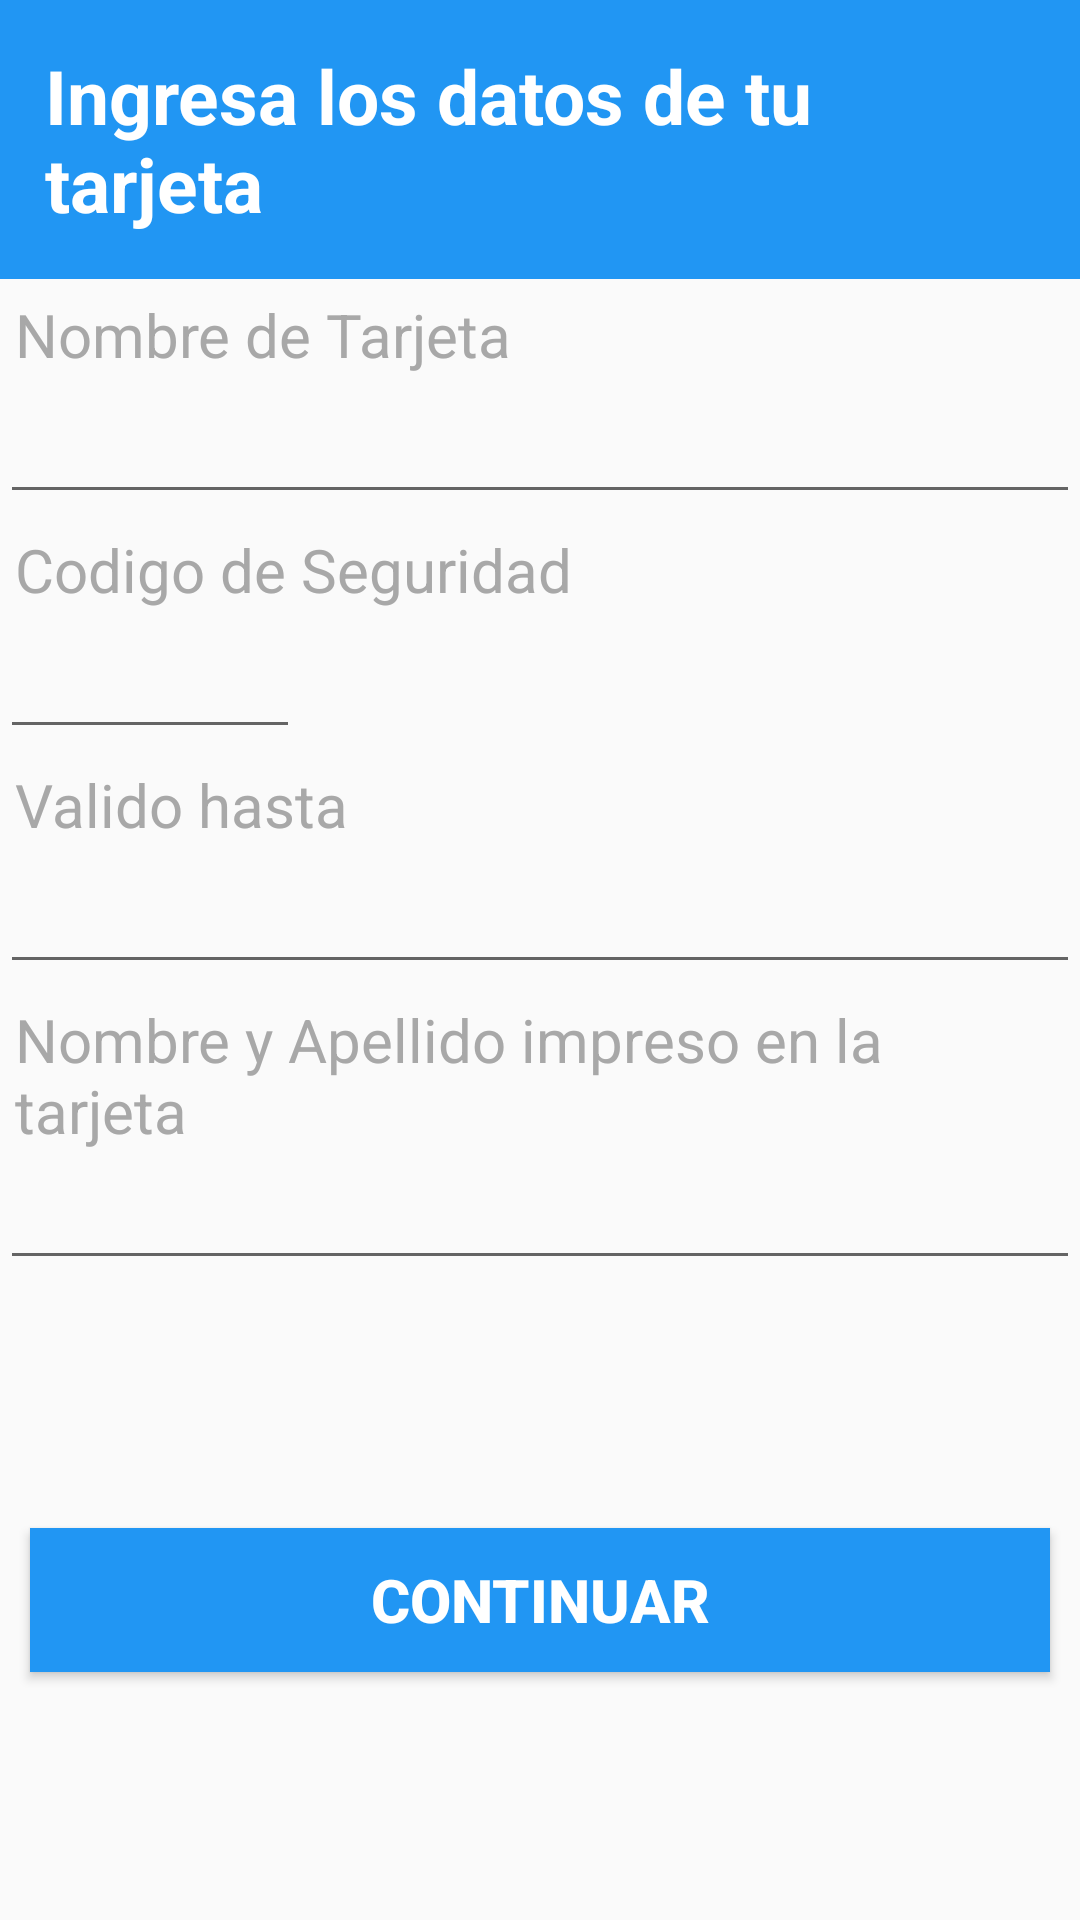

Write the Android layout XML for this screen, with the resource values it uses.
<!-- AndroidManifest.xml: application theme AppTheme -->
<!-- res/layout/content_main.xml -->
<?xml version="1.0" encoding="utf-8"?>
<LinearLayout xmlns:android="http://schemas.android.com/apk/res/android"
    xmlns:app="http://schemas.android.com/apk/res-auto"
    android:layout_width="match_parent"
    android:layout_height="match_parent"
    android:orientation="vertical"
    app:layout_behavior="@string/appbar_scrolling_view_behavior">


    <LinearLayout
        android:layout_width="match_parent"
        android:layout_height="0dp"
        android:layout_weight="3"
        android:orientation="vertical">

        <TextView
            android:layout_width="match_parent"
            android:layout_height="wrap_content"
            android:text="Ingresa los datos de tu tarjeta"
            style="@style/BarTitleUno"/>

        <TextView
            android:layout_width="match_parent"
            android:layout_height="wrap_content"
            android:text="Nombre de Tarjeta"
            app:layout_constraintBottom_toBottomOf="parent"
            app:layout_constraintLeft_toLeftOf="parent"
            app:layout_constraintRight_toRightOf="parent"
            app:layout_constraintTop_toTopOf="parent"
            style="@style/TextoUno"/>

        <EditText
            android:id="@+id/editText"
            android:layout_width="match_parent"
            android:layout_height="wrap_content"
            android:ems="10"
            android:inputType="textPersonName" />

        <LinearLayout
            android:layout_width="match_parent"
            android:layout_height="wrap_content"
            android:orientation="vertical">

            <TextView
                android:layout_width="wrap_content"
                android:layout_height="wrap_content"
                android:text="Codigo de Seguridad"
                app:layout_constraintBottom_toBottomOf="parent"
                app:layout_constraintLeft_toLeftOf="parent"
                app:layout_constraintRight_toRightOf="parent"
                app:layout_constraintTop_toTopOf="parent"
                style="@style/TextoUno"/>

            <EditText
                android:id="@+id/text"
                android:layout_width="100dp"
                android:layout_height="wrap_content"
                android:ems="10"
                android:inputType="textPersonName"/>

    </LinearLayout>
    <LinearLayout
        android:layout_width="match_parent"
        android:layout_height="wrap_content"
        android:orientation="vertical">

        <TextView
            android:layout_width="match_parent"
            android:layout_height="wrap_content"
            android:text="Valido hasta"
            app:layout_constraintBottom_toBottomOf="parent"
            app:layout_constraintLeft_toLeftOf="parent"
            app:layout_constraintRight_toRightOf="parent"
            app:layout_constraintTop_toTopOf="parent"
            style="@style/TextoUno"/>

        <EditText
            android:id="@+id/valida"
            android:layout_width="match_parent"
            android:layout_height="wrap_content"
            android:ems="10"
            android:inputType="textPersonName"/>

    </LinearLayout>
    <LinearLayout
        android:layout_width="match_parent"
        android:layout_height="wrap_content"
        android:orientation="vertical">

        <TextView
            android:layout_width="match_parent"
            android:layout_height="wrap_content"
            android:text="Nombre y Apellido impreso en la tarjeta"
            app:layout_constraintBottom_toBottomOf="parent"
            app:layout_constraintLeft_toLeftOf="parent"
            app:layout_constraintRight_toRightOf="parent"
            app:layout_constraintTop_toTopOf="parent"
            style="@style/TextoUno"/>

        <EditText
            android:id="@+id/Nombre"
            android:layout_width="match_parent"
            android:layout_height="wrap_content"
            android:ems="10"
            android:inputType="textPersonName"/>

    </LinearLayout>
    <LinearLayout
        android:layout_width="match_parent"
        android:layout_height="wrap_content"
        android:orientation="horizontal">

        <TextView
            android:layout_width="0dp"
            android:layout_weight="1"
            android:layout_height="match_parent"
            android:text="Tipo"
            app:layout_constraintBottom_toBottomOf="parent"
            app:layout_constraintLeft_toLeftOf="parent"
            app:layout_constraintRight_toRightOf="parent"
            app:layout_constraintTop_toTopOf="parent"
            style="@style/TextoUno"/>
        <TextView
            android:layout_width="0dp"
            android:layout_weight="3"
            android:layout_height="wrap_content"
            android:text="Documento"
            app:layout_constraintBottom_toBottomOf="parent"
            app:layout_constraintLeft_toLeftOf="parent"
            app:layout_constraintRight_toRightOf="parent"
            app:layout_constraintTop_toTopOf="parent"
            style="@style/TextoUno"/>

    </LinearLayout>
    <LinearLayout
        android:layout_width="match_parent"
        android:layout_height="wrap_content"
        android:orientation="horizontal">

        <Spinner
            android:id="@+id/spinner1"
            android:layout_width="0dp"
            android:layout_height="wrap_content"
            android:layout_marginBottom="10dp"
            android:layout_weight="1"
            android:dropDownWidth="wrap_content"
            android:entries="@array/tipo_documento"
            android:spinnerMode="dropdown"/>

        <EditText
            android:id="@+id/Documento"
            android:layout_width="0dp"
            android:layout_weight="3"
            android:layout_height="wrap_content"
            android:ems="10"
            android:inputType="textPersonName"/>

    </LinearLayout>

    </LinearLayout>
    <LinearLayout
        android:layout_width="match_parent"
        android:layout_height="0dp"
        android:layout_weight="1.5"
        android:orientation="vertical"
        android:gravity="center_vertical">
        <Button
            android:id="@+id/button"
            android:layout_width="match_parent"
            android:layout_height="wrap_content"
            android:text="Continuar"
            android:background="#2196F3"
            android:textColor="#FFFFFF"
            android:textStyle="bold"
            android:textSize="20dp"
            android:layout_margin="10dp"            />
    </LinearLayout>


</LinearLayout>
<!-- resources referenced by this layout -->
<resources>
  <string-array name="tipo_documento">
          <item>DNI</item>
          <item>DPI</item>
      </string-array>
  <style name="BarTitleUno" parent="@android:style/TextAppearance">
          <item name="android:textColor">#FFFFFF</item>
          <item name="android:textStyle">bold</item>
          <item name="android:background">#2196F3</item>
          <item name="android:textSize">25dp</item>
          <item name="android:padding">15dp</item>
      </style>
  <style name="TextoUno" parent="@android:style/TextAppearance">
          <item name="android:textColor">#A8A8A8</item>
          <item name="android:layout_margin">5dp</item>
          <item name="android:textSize">20dp</item>
      </style>
  <style name="AppTheme" parent="Theme.AppCompat.Light.DarkActionBar">
          
          <item name="colorPrimary">@color/colorPrimary</item>
          <item name="colorPrimaryDark">@color/colorPrimaryDark</item>
          <item name="colorAccent">@color/colorAccent</item>
      </style>
  <!-- not gathered from this repository: default colours our renderer supplied (Android Studio template values) -->
  <color name="colorPrimary">#FF6200EE</color>
  <color name="colorPrimaryDark">#FF3700B3</color>
  <color name="colorAccent">#FF03DAC5</color>
</resources>
